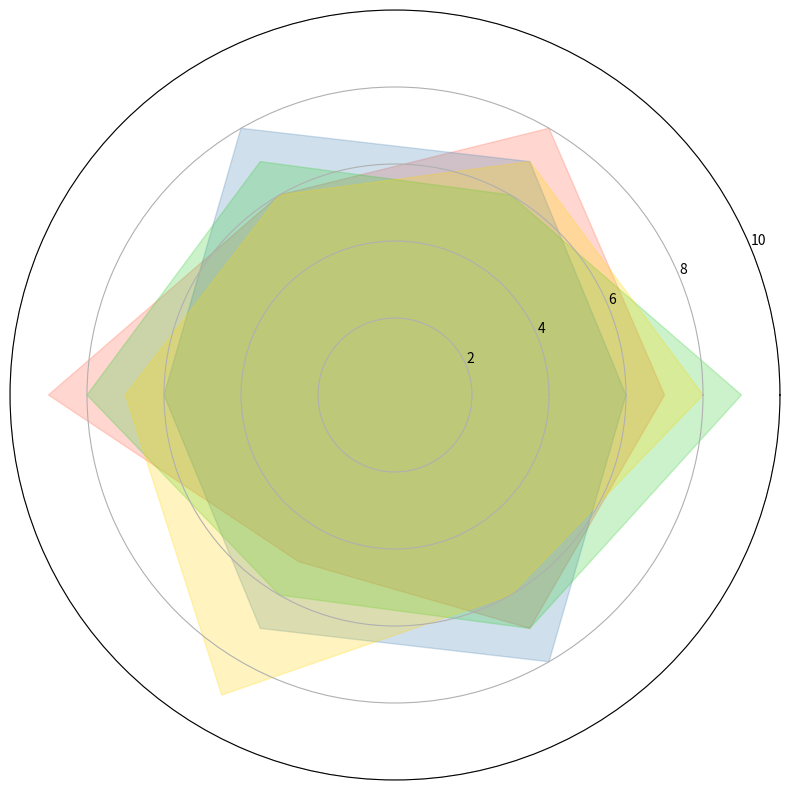

Python code for this plot:
import matplotlib.pyplot as plt
import numpy as np

team_data = {
    'Alpha Squad': [7, 8, 6, 9, 5, 7],
    'Bravo Brigade': [6, 7, 8, 6, 7, 8],
    'Charlie Crew': [9, 6, 7, 8, 6, 7],
    'Delta Division': [8, 7, 6, 7, 9, 6]
}

num_vars = 6
angles = np.linspace(0, 2 * np.pi, num_vars, endpoint=False).tolist()
angles += angles[:1]

fig, ax = plt.subplots(figsize=(8, 8), subplot_kw=dict(polar=True))

# Define a new set of colors to replace the original ones
colors = ['#FF6347', '#4682B4', '#32CD32', '#FFD700'] 

for idx, values in enumerate(team_data.values()):
    values += values[:1]
    ax.fill(angles, values, color=colors[idx], alpha=0.25)

ax.set_ylim(0, 10)
ax.set_xticks([])

plt.tight_layout()
plt.show()
